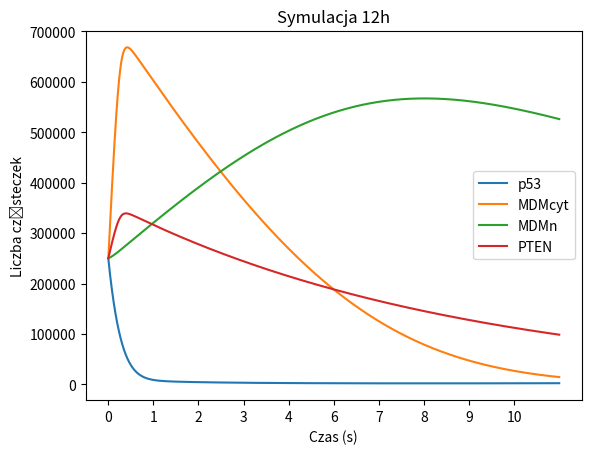

Reproduce this figure in Python.
import matplotlib.pyplot as plt
import numpy as np
import copy

# tablica zmiennych - dane początkowe
s = [ 250000,250000,250000,250000 ]
labels = ['p53', 'MDMcyt', 'MDMn', 'PTEN']

def pochodne(s,k):
    # Stałe
    p1 = 8.8
    p2 = 440
    # p2 = 440 * 0.02 # włączone siRNA
    p3 = 100
    # p3 = 0 # bez PTEN
    d1 = 1.375 * 10**-14
    d2 = 1.375 * pow(10,-4) * 0.1
    # d2 = 1.375 * pow(10,-4) # uszkodzenie DNA
    d3 = 3 * pow(10,-5)
    k1 = 1.925 * pow(10,-4)
    k2 = pow(10,5)
    k3 = 1.5 * pow(10,5)

    # wzory na kolejne zmienne
    k[0] = p1 - (d1 * s[0] * pow(s[2],2))
    k[1] = p2 * ( pow(s[0],4) / (pow(s[0],4) + pow(k2,4)) ) - ( k1 * ( pow(k3,2) / (pow(k3,2) + pow(s[3],2)) ) * s[1] ) - (d2 * s[1])
    k[2] = (k1 * pow(k3,2) * s[1]) / (pow(k3,2) + pow(s[3],2)) - (d2 * s[2])
    k[3] = p3 * (pow(s[0],4) / (pow(s[0],4) + pow(k2,4))) - (d3 * s[3])


def rk4_vec(t, dt, n, s, f):
    rk_step_matrix = [np.zeros(len(s)) for i in range(5)]
    for i in range(n): rk_step_matrix[4][i]=s[i] # do W zapisz aktualny stan danej zmiennej z tablicy S
    pochodne(rk_step_matrix[4], rk_step_matrix[0]) # podajemy tablibce W ORAZ k1 - k1 to jest tablica stanów k1 dla wszytskich elementów, i odpowiednio kolejne tez; 
    for i in range(n): rk_step_matrix[4][i]=s[i]+dt/2*rk_step_matrix[0][i]
    pochodne(rk_step_matrix[4],rk_step_matrix[1])
    for i in range(n): rk_step_matrix[4][i]=s[i]+dt/2*rk_step_matrix[1][i]
    pochodne(rk_step_matrix[4],rk_step_matrix[2])
    for i in range(n): rk_step_matrix[4][i]=s[i]+dt*rk_step_matrix[2][i]
    pochodne(rk_step_matrix[4],rk_step_matrix[3])
    for i in range(n): s[i]=s[i]+dt/6*(rk_step_matrix[0][i]+2*rk_step_matrix[1][i]+2*rk_step_matrix[2][i]+rk_step_matrix[3][i])
    return 0

# ustawienia
n = 4 # ilość zmiennych
hours = 12
tmax = 3600*hours# czas symulacji
dt = 1
N = tmax/dt; # ilość kroktów czasowych

t = 0;
time = []
wynik = []
for i in range(int(N)):
    rk4_vec(t, dt, n, s, pochodne) # to moj step
    wynik.append(copy.deepcopy(s))
    t += dt
    time.append(t)

# PLOT
[plt.plot(time, [column[i] for column in wynik], label=labels[i]) for i in range(n)]
plt.xlabel('Czas (s)')
plt.ylabel('Liczba cząsteczek')
plt.title(f'Symulacja {hours}h')
plt.xticks(np.arange(0, tmax, step= (lbs := int(tmax/10))), labels=[str(int(hours*i/10)) for i in range(10)])
plt.legend()
plt.savefig('wykres.jpg')